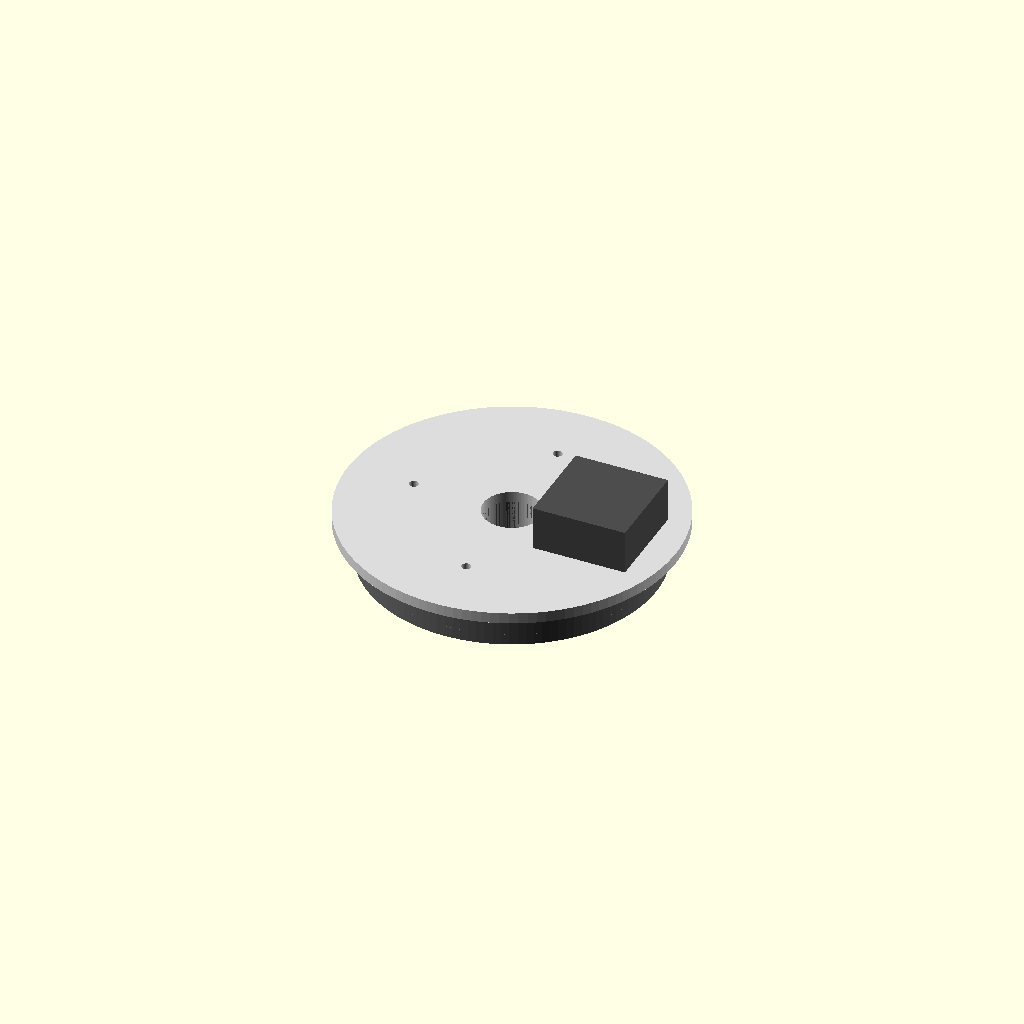
Cell 1: the model at its default parameters.
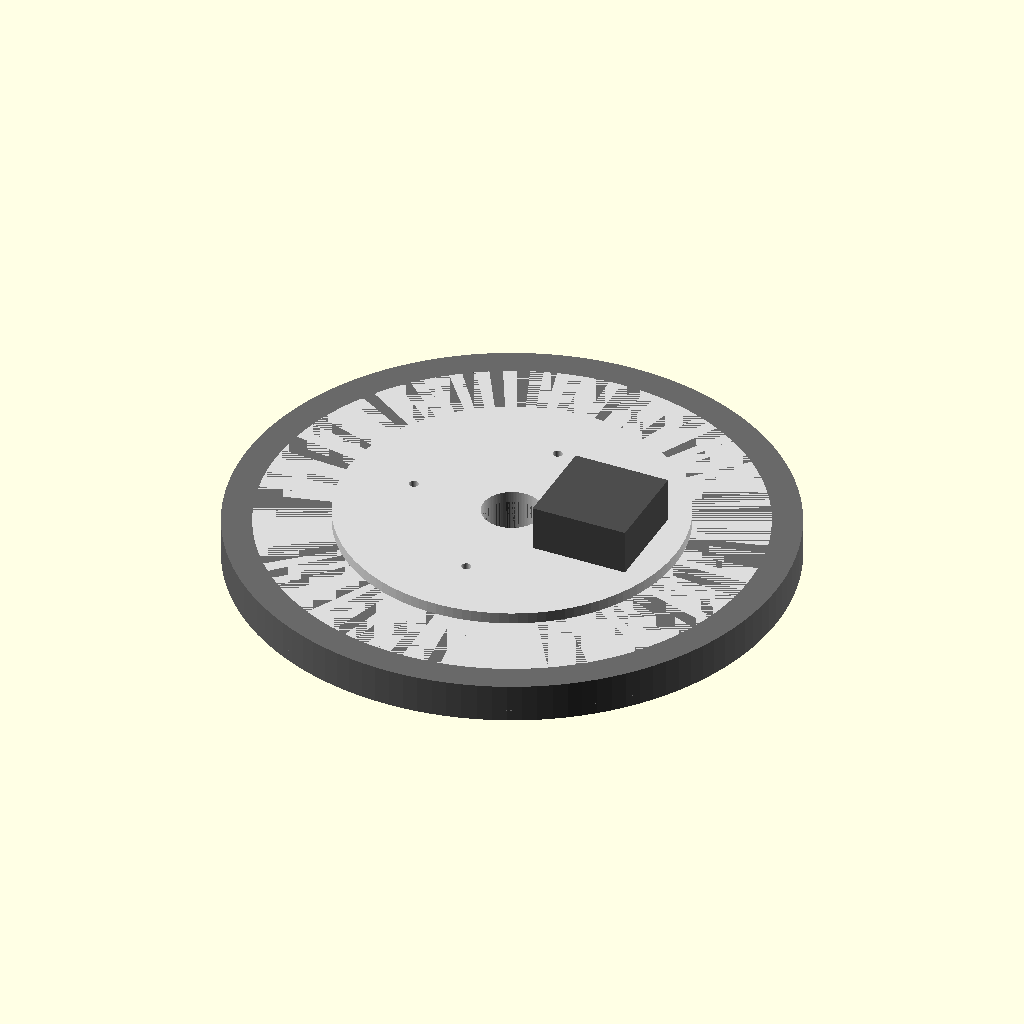
Cell 2 — Rbb set to 110, the other parameters unchanged.
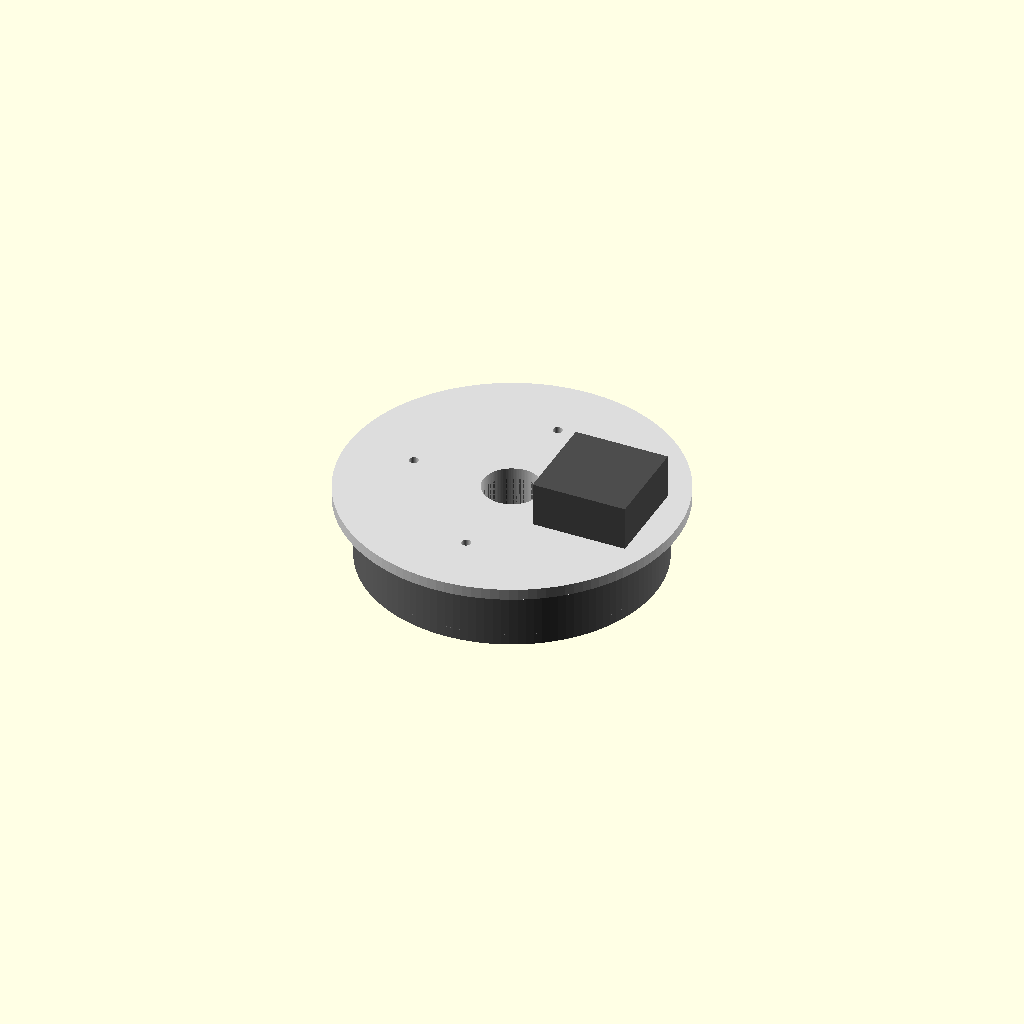
Cell 3: brg_w = 24 (everything else at default).
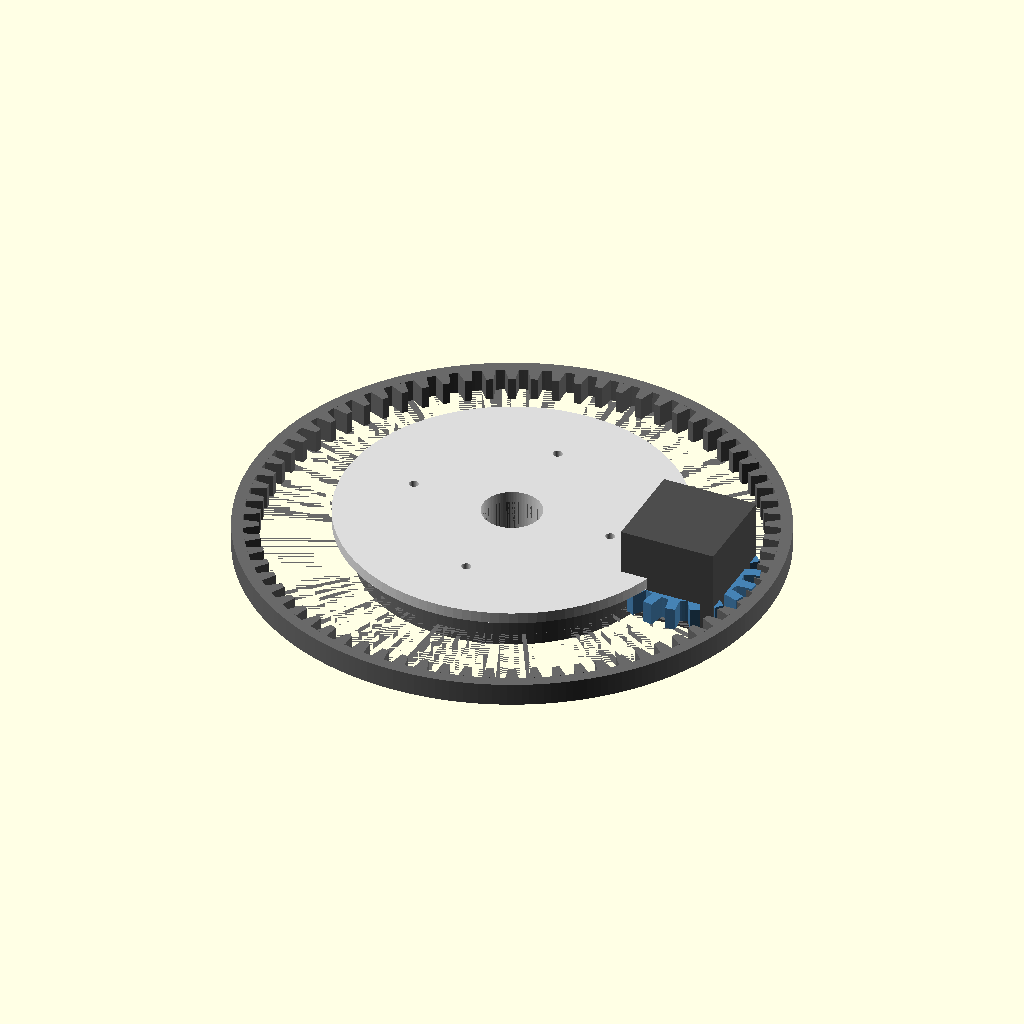
Cell 4: gm = 3 (everything else at default).
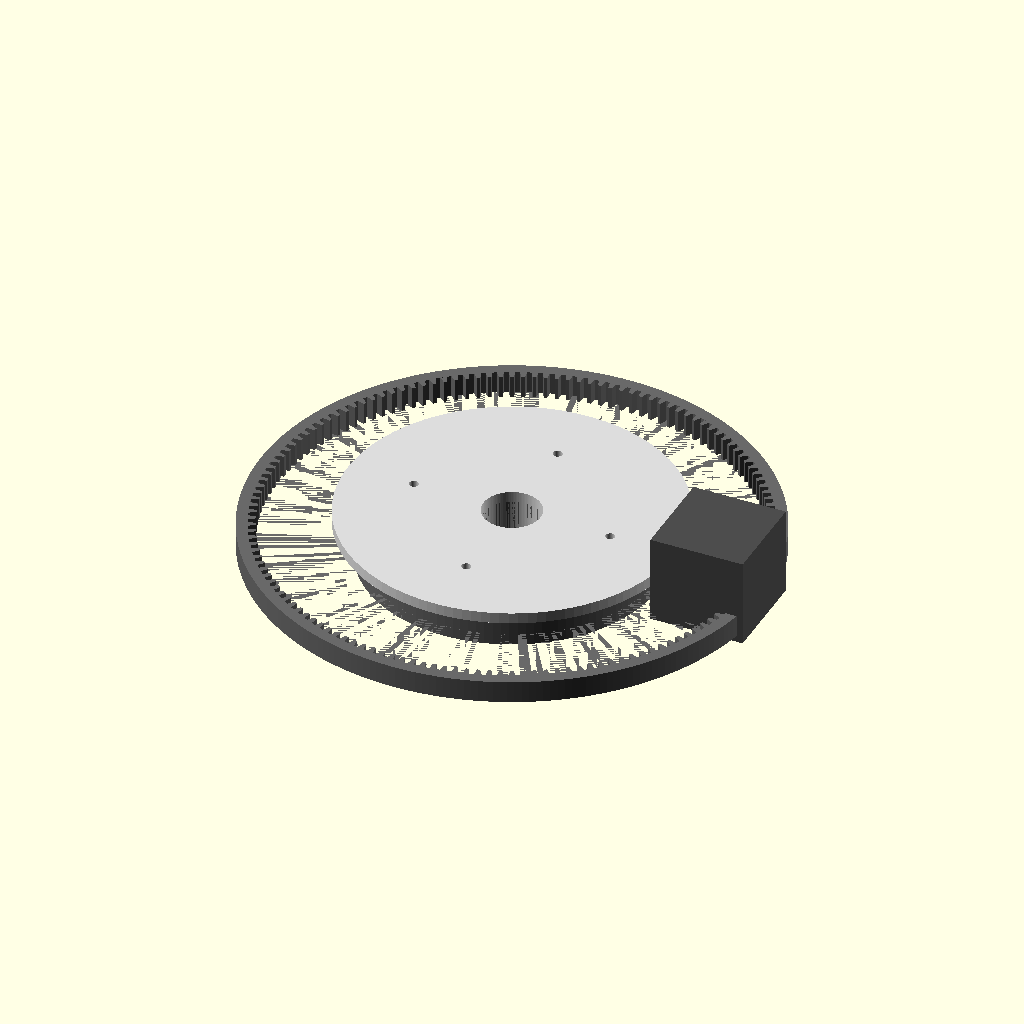
Cell 5: Nring = 144 (everything else at default).
All cells are drawn from one camera (rotation 55°, 0°, 25°, orthographic, colour scheme Cornfield), so only the parameter changes between them.
The OpenSCAD source (base.scad):
// ============================================================
//  base.scad — J1 base: moment-bearing carrier + internal-ring drive
//
//  J1 is a VERTICAL axis → gravity makes no torque about it (only a
//  tipping moment, carried by the bearing). So the drive can be a simple
//  single-stage internal ring + onboard pinion (~4:1); the real work is
//  the big moment bearing.
//
//  Stack:
//    [fixed base plate] holds: BB crossed-roller OUTER race + FIXED
//      internal ring gear + bolts to table.
//    [TURNTABLE] rides the bearing (inner race), carries an ONBOARD
//      stepper whose pinion meshes the fixed ring → turntable rotates.
//      Deck on top carries the shoulder (J2) + J3 motor.
//    Open center bore → slip ring / cable pass-through.
//
//  Gear teeth are SCHEMATIC (trapezoidal) — use a gear library for the
//  final involute profiles. Bearing = airsoft-BB race (Proto-1 part).
// ============================================================

$fn = 120;

// ---- bearing (carries the whole arm's tipping moment) ----
Rbb   = 55;       // ball pitch radius → ~122 mm bearing
ball  = 6;        // airsoft BB
brg_w = 12;

// ---- J1 drive: fixed internal ring + onboard pinion ----
gm    = 1.5;      // module
Nring = 72;       // internal ring teeth  (PD = 108)
Npin  = 18;       // pinion teeth         (PD = 27)  → ratio = 4:1
PDr   = gm*Nring; PDp = gm*Npin;
CD    = (PDr-PDp)/2;     // internal-mesh center distance = 40.5

// ---- structure ----
deck_d   = 150;
bore_d   = 26;    // center pass-through (slip ring / cables)
wall     = 5;
nema     = 42.3; nema_bolt = 31;
eps=0.01;

module ball_groove(z) {
    translate([0,0,z]) rotate_extrude($fn=200)
        translate([Rbb,0,0]) circle(d=ball+0.4, $fn=28);
}

// simple internal ring gear (teeth point inward), fixed to base
module internal_ring(teeth=Nring, m=gm, h=10) {
    PR=m*teeth/2; Ra=PR-m; Rd=PR+1.25*m; tb=360/teeth*0.30; tt=360/teeth*0.16;
    difference(){ cylinder(h=h,r=Rd+wall,$fn=240); cylinder(h=h+1,r=Rd,$fn=240); }
    for(i=[0:teeth-1]) rotate([0,0,i*360/teeth]) linear_extrude(h)
        polygon([[Rd*cos(tb),Rd*sin(tb)],[Ra*cos(tt),Ra*sin(tt)],
                 [Ra*cos(-tt),Ra*sin(-tt)],[Rd*cos(-tb),Rd*sin(-tb)]]);
}

// simple external pinion
module pinion(teeth=Npin, m=gm, h=10) {
    PR=m*teeth/2; Ra=PR+m; Rd=PR-1.25*m; tb=360/teeth*0.30; tt=360/teeth*0.20;
    union(){
        cylinder(h=h,r=Rd,$fn=120);
        for(i=[0:teeth-1]) rotate([0,0,i*360/teeth]) linear_extrude(h)
            polygon([[Rd*cos(tb),Rd*sin(tb)],[Ra*cos(tt),Ra*sin(tt)],
                     [Ra*cos(-tt),Ra*sin(-tt)],[Rd*cos(-tb),Rd*sin(-tb)]]);
    }
}

// ---- fixed base: plate + bearing outer race + fixed ring gear ----
module base_fixed() {
    difference() {
        union() {
            cylinder(h=wall, r=Rbb+ball+wall);                 // foot plate
            translate([0,0,wall]) internal_ring();             // fixed ring gear (inner)
            translate([0,0,wall]) cylinder(h=brg_w, r=Rbb+ball+wall); // outer race wall
        }
        ball_groove(wall+brg_w/2);                             // outer half of race
        translate([0,0,-eps]) cylinder(h=wall+brg_w+1, d=bore_d); // center bore
        // table mounting bolts
        for(a=[0:60:359]) translate([(Rbb+ball+wall-6)*cos(a),(Rbb+ball+wall-6)*sin(a),-eps])
            cylinder(h=wall+2, d=5);
    }
}

// ---- turntable: rides bearing, onboard stepper + pinion, deck on top ----
module turntable() {
    difference() {
        union() {
            translate([0,0,wall+brg_w]) cylinder(h=wall, d=deck_d);   // deck
            translate([0,0,wall]) cylinder(h=brg_w, r=Rbb-2);          // inner race body
        }
        ball_groove(wall+brg_w/2);                              // inner half of race
        translate([0,0,-eps]) cylinder(h=brg_w+2*wall+1, d=bore_d);   // center bore
        // onboard NEMA17 mount (pinion drops down to mesh the ring at radius CD)
        translate([CD,0,wall+brg_w]) {
            cylinder(h=wall+1, d=24);                            // pilot
            for(x=[-1,1],y=[-1,1]) translate([x*nema_bolt/2,y*nema_bolt/2,0])
                cylinder(h=wall+1,d=3.4);
        }
        // shoulder (J2) mount bolt circle on the deck
        for(a=[0:90:359]) translate([45*cos(a),45*sin(a),wall+brg_w])
            cylinder(h=wall+1,d=4.2);
    }
}

// ---- assembly ----
module assembly() {
    color("dimgray")   base_fixed();
    color("gainsboro") turntable();
    color("steelblue") translate([CD,0,wall+1]) pinion();       // meshes fixed ring
    color([.3,.3,.3])  translate([CD,0,wall+brg_w+wall]) cube([nema,nema,40],center=true); // stepper
}

assembly();
// base_fixed();
// turntable();
echo(str("J1 reduction = ", Nring/Npin, ":1  | bearing ~", 2*(Rbb+ball/2), " mm | pinion @ r=", CD));
Customizer parameters (derived from the source; name, type, default, range or options):
Rbb: number, default 55
ball: number, default 6
brg_w: number, default 12
gm: number, default 1.5
Nring: number, default 72
Npin: number, default 18
deck_d: number, default 150
bore_d: number, default 26
wall: number, default 5
eps: number, default 0.01
